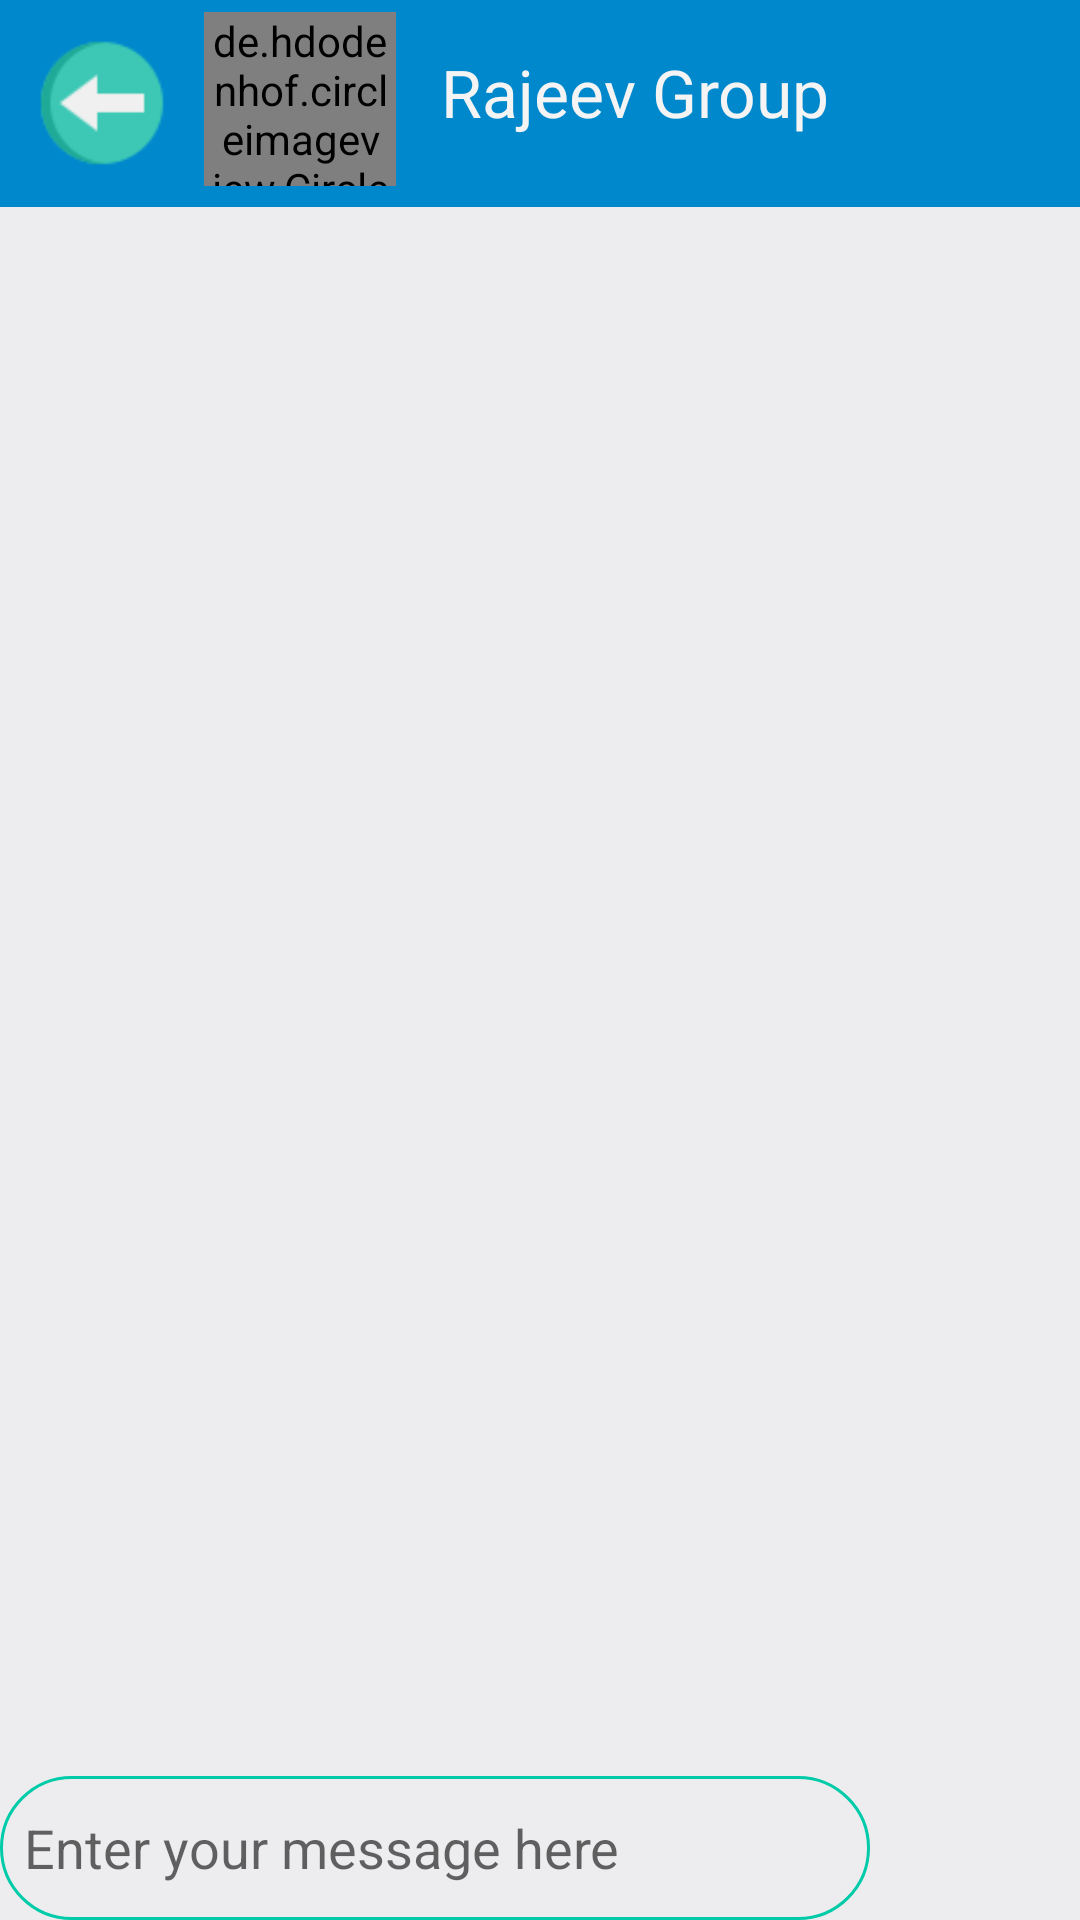

Android layout source for this screen:
<!-- AndroidManifest.xml: application theme Theme.ChitChat -->
<!-- res/layout/activity_groupchat.xml -->
<?xml version="1.0" encoding="utf-8"?>
<androidx.constraintlayout.widget.ConstraintLayout xmlns:android="http://schemas.android.com/apk/res/android"
    xmlns:app="http://schemas.android.com/apk/res-auto"
    xmlns:tools="http://schemas.android.com/tools"
    android:layout_width="match_parent"
    android:layout_height="match_parent"
    android:background="#F4F3F4"
    tools:context=".chatdetailactivity">

    <androidx.appcompat.widget.Toolbar
        android:id="@+id/toolbar"
        android:layout_width="match_parent"
        android:layout_height="69dp"
        android:background="#0088CC"
        android:minHeight="?attr/actionBarSize"
        android:theme="?attr/actionBarTheme"
        app:layout_constraintEnd_toEndOf="parent"
        app:layout_constraintStart_toStartOf="parent"
        app:layout_constraintTop_toTopOf="parent" />


    <ImageView
        android:id="@+id/back_chat"
        android:layout_width="60dp"
        android:layout_height="50dp"
        android:layout_marginStart="4dp"
        android:layout_marginLeft="4dp"
        android:layout_marginTop="4dp"
        app:layout_constraintBottom_toBottomOf="@+id/toolbar"
        app:layout_constraintStart_toStartOf="parent"
        app:layout_constraintTop_toTopOf="parent"
        app:layout_constraintVertical_bias="0.354"
        app:srcCompat="@drawable/back2" />

    <de.hdodenhof.circleimageview.CircleImageView
        android:id="@+id/profile_image_chat"
        android:layout_width="64dp"
        android:layout_height="58dp"
        android:layout_marginStart="4dp"
        android:layout_marginLeft="4dp"
        android:layout_marginTop="4dp"
        android:src="@drawable/googleg_standard_color_18"
        app:civ_border_color="#FFFFFF"
        app:civ_border_width="0dp"
        app:layout_constraintStart_toEndOf="@+id/back_chat"
        app:layout_constraintTop_toTopOf="parent" />

    <TextView
        android:id="@+id/usernamechat"
        android:layout_width="186dp"
        android:layout_height="36dp"
        android:layout_marginStart="15dp"
        android:layout_marginLeft="15dp"
        android:layout_marginTop="16dp"
        android:text="Rajeev Group"
        android:textAppearance="@style/TextAppearance.AppCompat.Large"
        android:textColor="#F4F4F4"
        app:drawableTint="#000000"
        app:layout_constraintStart_toEndOf="@+id/profile_image_chat"
        app:layout_constraintTop_toTopOf="@+id/toolbar" />

    <androidx.recyclerview.widget.RecyclerView
        android:id="@+id/chatrecview"
        android:layout_width="match_parent"
        android:layout_height="0dp"


        android:background="#9CEAEAEF"
        android:paddingBottom="48dp"
        app:layout_constraintBottom_toBottomOf="parent"
        app:layout_constraintEnd_toEndOf="parent"
        app:layout_constraintStart_toStartOf="parent"
        app:layout_constraintTop_toBottomOf="@+id/toolbar"
        app:layout_constraintVertical_bias="0.0" />

    <LinearLayout
        android:layout_width="match_parent"
        android:layout_height="wrap_content"
        android:orientation="horizontal"

        app:layout_constraintBottom_toBottomOf="@id/chatrecview">

        <EditText
            android:id="@+id/messgaetobesend"
            android:layout_width="290dp"
            android:layout_height="48dp"
            android:background="@drawable/round_border"
            android:hint="Enter your message here"

            android:paddingLeft="8dp" />

        <ImageView
            android:id="@+id/sendmsg"
            android:layout_width="73dp"
            android:layout_height="46dp"
            app:srcCompat="@drawable/send" />

    </LinearLayout>

</androidx.constraintlayout.widget.ConstraintLayout>
<!-- resources referenced by this layout -->
<resources>
  <!-- drawable back2: png bitmap (drawable-v24, 1883 bytes) -->
  <!-- drawable round_border (drawable-v24) -->
  <?xml version="1.0" encoding="utf-8"?>
  <shape android:shape="rectangle" xmlns:android="http://schemas.android.com/apk/res/android">
  <stroke android:color="@color/colorPrimary1"
      android:width="1dp"/>
  <corners android:radius="100dp"/>
  </shape>
  <style name="Theme.ChitChat" parent="Theme.MaterialComponents.DayNight.DarkActionBar">
          
          <item name="colorPrimary">@color/colorPrimary</item>
          <item name="colorPrimaryVariant">@color/purple_700</item>
          <item name="colorOnPrimary">@color/white</item>
          
          <item name="colorSecondary">@color/teal_200</item>
          <item name="colorSecondaryVariant">@color/teal_700</item>
          <item name="colorOnSecondary">@color/black</item>
          
          <item name="android:statusBarColor" tools:targetApi="l">?attr/colorPrimaryVariant</item>
          
      </style>
  <color name="colorPrimary1">#00cba9</color>
  <color name="colorPrimary">#0088CC</color>
  <color name="purple_700">#FF3700B3</color>
  <color name="white">#FFFFFFFF</color>
  <color name="teal_200">#FF03DAC5</color>
  <color name="teal_700">#FF018786</color>
  <color name="black">#FF000000</color>
</resources>
